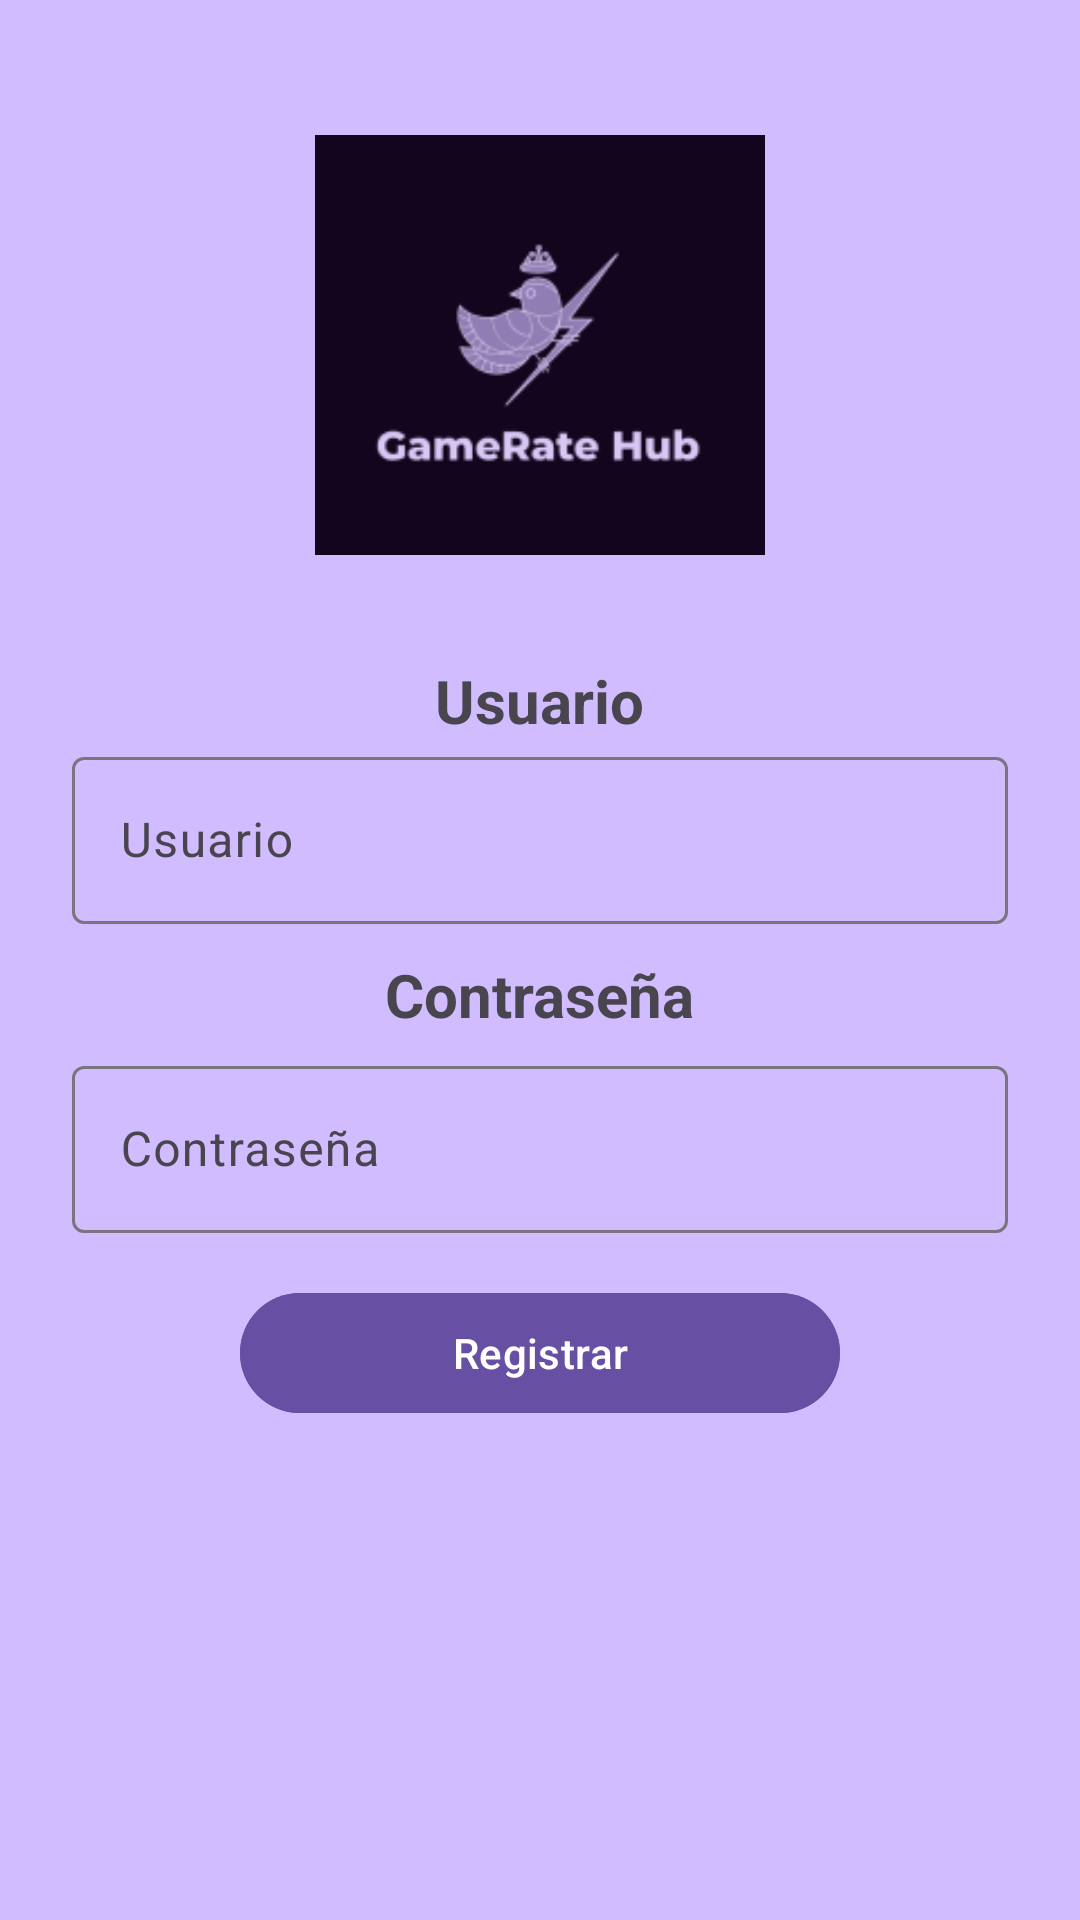

This screen was rendered from an Android layout file. Write that file and the resources it references.
<!-- AndroidManifest.xml: activity theme Theme.GameRateHubAndroidStudio -->
<!-- res/layout/activity_login.xml -->
<?xml version="1.0" encoding="utf-8"?>
<LinearLayout
    xmlns:android="http://schemas.android.com/apk/res/android"
    xmlns:app="http://schemas.android.com/apk/res-auto"
    android:layout_width="match_parent"
    android:layout_height="match_parent"
    android:orientation="vertical"
    android:padding="24dp"
    android:gravity="center_horizontal"
    android:background="?attr/colorPrimaryInverse">

    <ImageView
        android:layout_width="150dp"
        android:layout_height="150dp"
        android:src="@drawable/logo"
        android:layout_gravity="center"
        android:layout_marginTop="16dp" />
    <TextView
        android:id="@+id/userText"
        android:layout_marginTop="30dp"
        android:layout_width="wrap_content"
        android:layout_height="wrap_content"
        android:text="Usuario"
        android:textStyle="bold"
        android:textSize="20dp"
        android:layout_gravity="center"/>

    <com.google.android.material.textfield.TextInputLayout
        android:layout_width="match_parent"
        android:layout_height="wrap_content"
        android:hint="Usuario">

        <com.google.android.material.textfield.TextInputEditText
            android:id="@+id/input_name"
            android:layout_width="match_parent"
            android:layout_height="wrap_content"
            android:textColor="?attr/colorPrimary"
            android:textColorHint="?attr/colorSecondary" />
    </com.google.android.material.textfield.TextInputLayout>

    <TextView
        android:id="@+id/PasswordText"
        android:layout_marginTop="10dp"
        android:layout_marginBottom="5dp"
        android:layout_width="wrap_content"
        android:layout_height="wrap_content"
        android:text="Contraseña"
        android:textStyle="bold"
        android:textSize="20dp"
        android:layout_gravity="center"/>

    <com.google.android.material.textfield.TextInputLayout
        android:layout_width="match_parent"
        android:layout_height="wrap_content"
        android:hint="Contraseña">

        <com.google.android.material.textfield.TextInputEditText
            android:id="@+id/input_password"
            android:layout_width="match_parent"
            android:layout_height="wrap_content"
            android:inputType="textPassword"
            android:textColor="?attr/colorPrimary"
            android:textColorHint="?attr/colorSecondary" />
    </com.google.android.material.textfield.TextInputLayout>

    <com.google.android.material.button.MaterialButton
        android:id="@+id/btn_login"
        android:layout_width="200dp"
        android:layout_height="wrap_content"
        android:layout_marginTop="16dp"
        android:text="Registrar"
        android:layout_gravity="center"
        android:backgroundTint="?attr/colorPrimary"
        android:textColor="?attr/colorOnSecondary" />

</LinearLayout>
<!-- resources referenced by this layout -->
<resources>
  <!-- drawable logo: jpg bitmap (drawable, 7099 bytes) -->
  <style name="Theme.GameRateHubAndroidStudio" parent="Base.Theme.GameRateHubAndroidStudio" />
  <style name="Base.Theme.GameRateHubAndroidStudio" parent="Theme.Material3.DayNight.NoActionBar">
          
          
      </style>
</resources>
